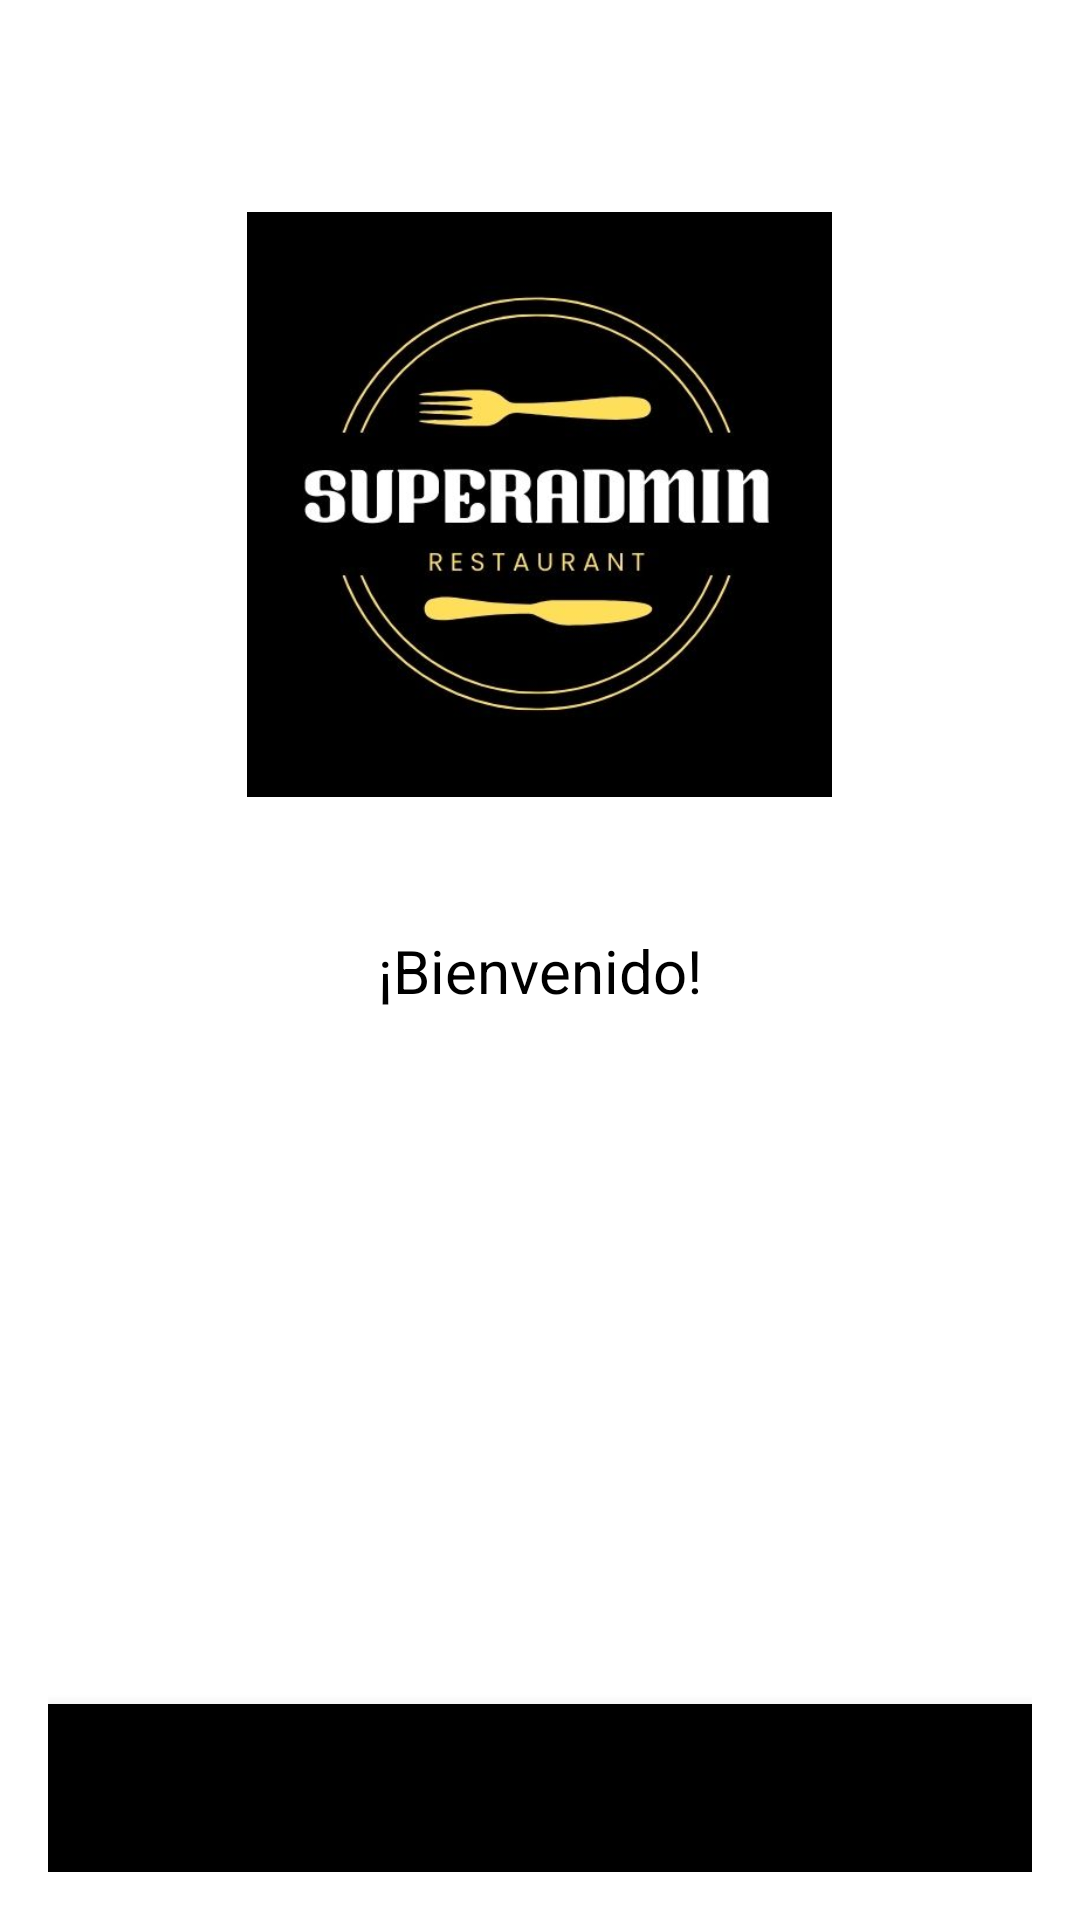

Write the Android layout XML for this screen, with the resource values it uses.
<!-- AndroidManifest.xml: application theme Theme.ItManagement -->
<!-- res/layout/menu_principal_superadministrador_layout.xml -->
<?xml version="1.0" encoding="utf-8"?>
<RelativeLayout xmlns:android="http://schemas.android.com/apk/res/android"
    xmlns:app="http://schemas.android.com/apk/res-auto"
    xmlns:tools="http://schemas.android.com/tools"
    android:layout_width="match_parent"
    android:layout_height="match_parent"
    android:gravity="center"
    android:padding="16dp"
    android:background="#FFFFFF">

    
    <ImageView
        android:id="@+id/imagenSuperadmin"
        android:layout_width="195dp"
        android:layout_height="264dp"
        android:layout_centerHorizontal="true"
        android:layout_marginTop="20dp"
        android:contentDescription="Imagen Superadmin"
        android:src="@drawable/superadmin" />

    
    <TextView
        android:id="@+id/textViewBienvenida"
        android:layout_width="wrap_content"
        android:layout_height="wrap_content"
        android:text="¡Bienvenido!"
        android:textSize="20sp"
        android:textColor="#000000"
        android:layout_centerHorizontal="true"
        android:layout_below="@+id/imagenSuperadmin"
        android:layout_marginTop="10dp" />

    
    <FrameLayout
        android:id="@+id/fragment_container"
        android:layout_width="match_parent"
        android:layout_height="match_parent"
        android:layout_above="@id/bottom_navigation"
        android:layout_below="@id/textViewBienvenida"/>

    <com.google.android.material.bottomnavigation.BottomNavigationView
        android:id="@+id/bottom_navigation"
        android:layout_width="match_parent"
        android:layout_height="wrap_content"
        android:layout_alignParentBottom="true"/>

</RelativeLayout>
<!-- resources referenced by this layout -->
<resources>
  <!-- drawable superadmin: jpg bitmap (drawable, 29488 bytes) -->
  <style name="Theme.ItManagement" parent="Theme.AppCompat.Light.DarkActionBar">
          
          <item name="colorPrimary">@color/dark_red</item>
          <item name="colorPrimaryVariant">@color/dark_red</item>
          <item name="colorOnPrimary">@color/black</item>
          
          <item name="colorSecondary">@color/teal_200</item>
          <item name="colorSecondaryVariant">@color/teal_700</item>
          <item name="colorOnSecondary">@color/black</item>
          <item name="android:textColor">@color/black</item>
          
          <item name="android:statusBarColor">?attr/colorPrimaryVariant</item>
          
      </style>
  <color name="dark_red">#8B0000</color>
  <color name="black">#FF000000</color>
  <color name="teal_200">#FF03DAC5</color>
  <color name="teal_700">#FF018786</color>
</resources>
